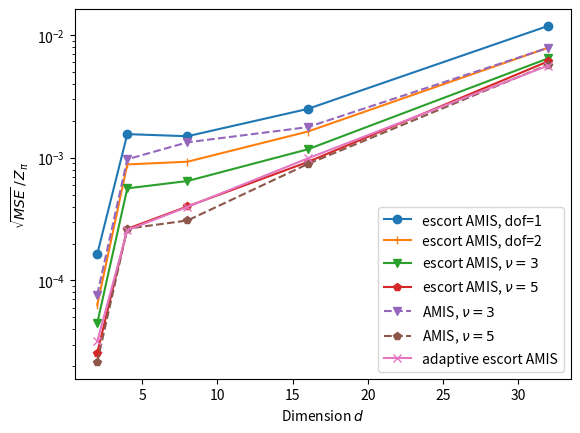
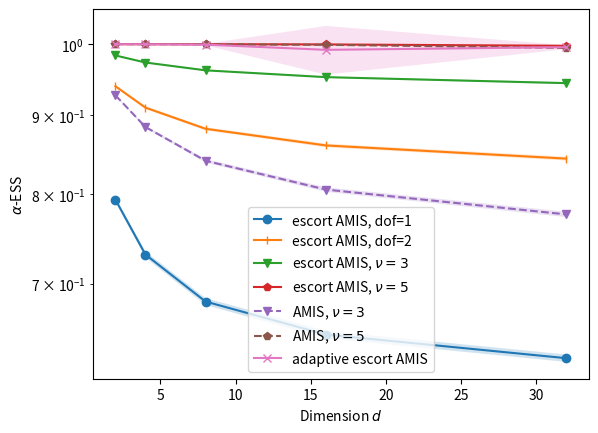

Generate these figures, in order, with matplotlib:
import matplotlib.pyplot as plt
import numpy as np


d_collect = [2,4,8,16,32]


# target dof equal to 2
# true_Z = np.array([1.404962946208144459e+01, 9.869604401089360124e+01, 1.623484850566705973e+03, 3.765290085742292285e+04, 1.101585814280428895e+05])
# targetName = "dofTarget2"

# alphaESS_mean_escortAMIS_dof1 = np.array([9.144814464849421176e-01, 8.981825945966060987e-01, 8.880906695810214524e-01, 8.826532506289761493e-01, 8.781449739576143720e-01])
# alphaESS_mean_escortAMIS_dof2 = np.array([9.999913080593623160e-01, 9.999752324964497063e-01, 9.999035903480074650e-01, 9.996008552874264819e-01, 9.981973067759681850e-01])
# alphaESS_mean_escortAMIS_dof3 = np.array([9.703107581569057061e-01, 9.588732348477198020e-01, 9.521499686254339956e-01, 9.473129140156296701e-01, 9.429653924434002743e-01])
# alphaESS_mean_escortAMIS_dof5 = np.array([8.702389160398555923e-01, 8.337632079177429434e-01, 7.820506228753225653e-01, 7.626158036003678475e-01, 7.321564837902565515e-01])
# alphaESS_mean_escortAMIS_dof10 = np.array([7.825653887515278129e-01, 6.958181386442454652e-01, 5.805113123272713782e-01, 5.076722166787422941e-01, 4.327941103859319072e-01])

# alphaESS_std_escortAMIS_dof1 = np.array([1.876491026996742612e-03, 1.814864203198255331e-03, 2.034501142463264901e-03, 1.876746922200428101e-03, 1.881578661732201223e-03])
# alphaESS_std_escortAMIS_dof2 = np.array([6.136402240386612833e-06, 9.787650853634096305e-06, 2.021958748877326046e-05, 4.507892638231119129e-05, 1.356152756189015439e-04])
# alphaESS_std_escortAMIS_dof3 = np.array([4.830985918140424246e-03, 7.246578048611529779e-03, 4.862451845208858904e-03, 4.625628624005758208e-03, 5.949974764362010553e-03])
# alphaESS_std_escortAMIS_dof5 = np.array([1.041486667041957304e-01, 4.374593000605125209e-02, 4.589682622705657661e-02, 4.587162275060568950e-02, 4.991253711633970164e-02])
# alphaESS_std_escortAMIS_dof10 = np.array([1.400719423505334404e-01, 1.007743183913678009e-01, 1.141211380411730758e-01, 1.053985939329236815e-01, 1.202333752575649034e-01])

# MSE_Z_escortAMIS_dof1 = np.array([1.155109970719065895e-04, 8.328016828798572024e-03, 2.827138705627340265e+00, 3.060072055903096953e+03, 3.202404891878904309e+05])
# MSE_Z_escortAMIS_dof2 = np.array([1.283719866724547356e-05, 5.155852660450637370e-04, 3.728151849836758847e-01, 1.263489762824257241e+03, 2.095956350928405300e+05])
# MSE_Z_escortAMIS_dof3 = np.array([5.810489344318569757e-05, 3.759686412102727741e-03, 1.959848786973888091e+00, 2.301547826966623688e+03, 3.304084140680228011e+05])
# MSE_Z_escortAMIS_dof5 = np.array([8.638888066407172679e-04, 6.519081092903490637e-02, 3.192798568028252859e+01, 4.802412997816570714e+04, 3.855124986351326574e+06])
# MSE_Z_escortAMIS_dof10 = np.array([7.490752351310303592e-03, 9.753313423075428146e-01, 7.459457109121632357e+02, 1.477757177243437385e+06, 8.209243482378529012e+07])


# alphaESS_mean_adaptive = np.array([9.923895884629682085e-01, 9.870077633517324589e-01, 9.920454581998857657e-01, 9.910579921332822728e-01, 9.958613502919161364e-01])
# alphaESS_std_adaptive = np.array([2.344605314529271331e-02, 4.910411401587817110e-02, 3.810206097003925041e-02, 4.898319924375282852e-02, 4.517840781143636283e-03])
# MSE_Z_adaptive = np.array([1.366206052759713757e-05, 9.263725499640704459e-04, 5.740420487947989203e-01, 1.558374659628888821e+03, 2.066400478909699596e+05])


# alphaESS_mean_AMIS_dof3 = np.array([7.659374575652233563e-01, 6.664563544084158853e-01, 5.786582472080282757e-01, 5.797713148235533742e-01, 6.586390860647435286e-01])
# alphaESS_mean_AMIS_dof5 = np.array([7.015030943837191613e-01, 5.256082349212668481e-01, 3.818471395949649683e-01, 3.048852071993036206e-01, 3.185774102868152435e-01])
# alphaESS_mean_AMIS_dof10 = np.array([7.009875561134312205e-01, 5.478054410991100021e-01, 3.519177320376049023e-01, 2.522118632814392414e-01, 2.742252740654528287e-01])

# alphaESS_std_AMIS_dof3 = np.array([6.558522800371312245e-02, 5.021573768778590102e-02, 7.060628607807720170e-02, 7.351717874973173750e-02, 7.880304120620069963e-02])
# alphaESS_std_AMIS_dof5 = np.array([4.185772994488935056e-02, 5.710959651686075417e-02, 4.489901576815884254e-02, 8.204959792239004124e-02, 1.207547523894243191e-01])
# alphaESS_std_AMIS_dof10 = np.array([7.838414445943911457e-02, 6.444046138159498227e-02, 7.817927393964584082e-02, 8.422124797246401118e-02, 1.014464656118576474e-01])

# MSE_Z_AMIS_dof3 = np.array([4.468962243240218266e-04, 5.629800319176823248e-02, 2.215160901061101484e+01, 3.007291938423297688e+04, 7.770635965873304522e+05])
# MSE_Z_AMIS_dof5 = np.array([6.829300353220114786e-04, 1.428253062657661721e-01, 1.354714861697121364e+02, 5.795708411302637542e+05, 1.586847642032048665e+07])
# MSE_Z_AMIS_dof10 = np.array([5.241437234267612086e-03, 8.462517690205006993e-01, 6.275423370822865081e+02, 2.279684348320381250e+06, 9.806025992916481197e+07])



# target dof equal to 5
true_Z = np.array([1.409943485869908386e+02, 1.409943485869908386e+02, 7.028072946176218466e+03, 2.717306491258586291e+06, 4.760198307706989288e+09])
targetName = "dofTarget5"

alphaESS_mean_escortAMIS_dof1 = np.array([7.934226127952928032e-01, 7.310923811449652199e-01, 6.816655391996948588e-01, 6.489872146801646258e-01, 6.265572150914213712e-01])
alphaESS_mean_escortAMIS_dof2 = np.array([9.392924600718375316e-01, 9.098510660575870324e-01, 8.815974452894139723e-01, 8.600488035754887406e-01, 8.433072923519999708e-01])
alphaESS_mean_escortAMIS_dof3 = np.array([9.833134463029642447e-01, 9.730357572222129159e-01, 9.617637198980206747e-01, 9.520765087739251342e-01, 9.436052863188640893e-01])
alphaESS_mean_escortAMIS_dof5 = np.array([9.999903890008293716e-01, 9.999699781629713957e-01, 9.998944452362458213e-01, 9.995926554995425706e-01, 9.975508646038498961e-01])
alphaESS_mean_escortAMIS_dof10 = np.array([9.821249630500021865e-01, 9.668297702504521363e-01, 9.368140838818128646e-01, 9.074190736738451113e-01, 8.803938395333461564e-01])

alphaESS_std_escortAMIS_dof1 = np.array([2.806880437443453735e-03, 3.347018290721677850e-03, 3.511392104322683637e-03, 3.570272544710990058e-03, 3.468334721350044367e-03])
alphaESS_std_escortAMIS_dof2 = np.array([1.599987824125829409e-03, 1.903984435380082088e-03, 2.055018412790969411e-03, 2.335316776825327630e-03, 2.406112500565875823e-03])
alphaESS_std_escortAMIS_dof3 = np.array([5.763685637842146884e-04, 9.240119711780532064e-04, 1.013819946176315037e-03, 9.813289938449770797e-04, 1.433406692853281391e-03])
alphaESS_std_escortAMIS_dof5 = np.array([6.513296917554514887e-06, 1.093678566449271963e-05, 1.940672622523351067e-05, 4.414081810184986249e-05, 3.046257974451181227e-04])
alphaESS_std_escortAMIS_dof10 = np.array([6.862363906509987531e-03, 1.025794507587121304e-02, 4.320897541740194997e-02, 3.025245245002826378e-02, 2.568782896488885914e-02])

MSE_Z_escortAMIS_dof1 = np.array([5.331004458700579988e-04, 4.813709540803217529e-02, 1.104990301540095743e+02, 4.597810320877866447e+07, 3.177590590504873500e+15])
MSE_Z_escortAMIS_dof2 = np.array([7.869276789534255276e-05, 1.544162448249263020e-02, 4.249017775722693102e+01, 1.965758856025061384e+07, 1.404368752620385500e+15])
MSE_Z_escortAMIS_dof3 = np.array([3.999427501772853091e-05, 6.293553464937198458e-03, 2.058921455179503113e+01, 1.009652632730942592e+07, 9.405799643573310000e+14])
MSE_Z_escortAMIS_dof5 = np.array([1.312796543613250550e-05, 1.378591416159999014e-03, 7.934710989683143367e+00, 6.285406252703314647e+06, 8.410556653565755000e+14])
MSE_Z_escortAMIS_dof10 = np.array([3.893314055018779558e-05, 7.287334515395931141e-03, 4.943531595714093640e+01, 2.765861453500132263e+07, 2.985292519078642500e+15])


alphaESS_mean_adaptive = np.array([9.999006891850575895e-01, 9.998496141254210601e-01, 9.993099756738911266e-01, 9.915802285376412728e-01, 9.955259205570095027e-01])
alphaESS_std_adaptive = np.array([2.186818811641501662e-04, 1.896168337427528786e-04, 1.155923309316938055e-03, 3.593198467896641796e-02, 2.982201448216848481e-03])
MSE_Z_adaptive = np.array([2.019963716080580004e-05, 1.312256467378856246e-03, 7.806592116210620880e+00, 7.184603819826675579e+06, 7.193185301910256250e+14])


alphaESS_mean_AMIS_dof3 = np.array([9.267350999215879792e-01, 8.839430186217240859e-01, 8.406173903007153614e-01, 8.053579847616778586e-01, 7.761278946296522596e-01])
alphaESS_mean_AMIS_dof5 = np.array([9.999739357129183714e-01, 9.999254711304466081e-01, 9.997479123107883003e-01, 9.990422163132122169e-01, 9.944579186057223019e-01])
alphaESS_mean_AMIS_dof10 = np.array([9.780486435922012278e-01, 9.544831835554397070e-01, 9.098606060494455194e-01, 8.569377252709959869e-01, 8.130581127962104304e-01])

alphaESS_std_AMIS_dof3 = np.array([8.828580536520690440e-04, 1.491191707571309488e-03, 2.172356185066151926e-03, 2.695195898399960818e-03, 3.104259732209939220e-03])
alphaESS_std_AMIS_dof5 = np.array([1.859939569304494241e-05, 3.442251978639737864e-05, 6.683963635418733648e-05, 1.369821477404313634e-04, 8.344886701799874434e-04])
alphaESS_std_AMIS_dof10 = np.array([5.461498387203026113e-03, 6.514856450486256230e-03, 1.369703667479143551e-02, 1.309882876782711078e-02, 5.958598530878022465e-02])

MSE_Z_AMIS_dof3 = np.array([1.169571818936132612e-04, 1.874001588714309732e-02, 8.796354567525187917e+01, 2.322256702357692271e+07, 1.399067202212805500e+15])
MSE_Z_AMIS_dof5 = np.array([9.360621769185713969e-06, 1.387316748219458162e-03, 4.683516993399246431e+00, 5.815979157076846808e+06, 7.416215945331710000e+14])
MSE_Z_AMIS_dof10 = np.array([4.994095688521491710e-05, 9.667323676989730136e-03, 7.807031992084029071e+01, 4.078837148424790800e+07, 3.388353343840937000e+15])





# MSE plotting

plt.figure()
plt.semilogy()


plt.plot(d_collect, np.sqrt(MSE_Z_escortAMIS_dof1) / true_Z, label="escort AMIS, dof=1", marker="o")
plt.plot(d_collect, np.sqrt(MSE_Z_escortAMIS_dof2) / true_Z, label="escort AMIS, dof=2", marker="|")
plt.plot(d_collect, np.sqrt(MSE_Z_escortAMIS_dof3) / true_Z, label="escort AMIS, $\\nu=3$", marker="v")
plt.plot(d_collect, np.sqrt(MSE_Z_escortAMIS_dof5) / true_Z, label="escort AMIS, $\\nu=5$", marker="p")
# plt.plot(d_collect, np.sqrt(MSE_Z_escortAMIS_dof10) / true_Z, label="escort AMIS, $\\nu=1$0", marker="*")
plt.plot(d_collect, np.sqrt(MSE_Z_AMIS_dof3) / true_Z, label="AMIS, $\\nu=3$", linestyle="dashed", marker="v")
plt.plot(d_collect, np.sqrt(MSE_Z_AMIS_dof5) / true_Z, label="AMIS, $\\nu=5$", linestyle="dashed", marker="p")
# plt.plot(d_collect, np.sqrt(MSE_Z_AMIS_dof10) / true_Z, label="AMIS, $\\nu=10$", linestyle="dashed", marker="*")
plt.plot(d_collect, np.sqrt(MSE_Z_adaptive) / true_Z, label="adaptive escort AMIS", marker="x")

plt.legend()

plt.xlabel("Dimension $d$")
plt.ylabel("$\\sqrt{MSE}\\, /\\, Z_{\\pi}$")

plt.savefig("MSE_Z_"+targetName+".pdf",bbox_inches="tight")



# alpha ESS plotting

plt.figure()
plt.semilogy()

plt.fill_between(d_collect, alphaESS_mean_escortAMIS_dof1 - alphaESS_std_escortAMIS_dof1, alphaESS_mean_escortAMIS_dof1 + alphaESS_std_escortAMIS_dof1, alpha=0.2)
plt.fill_between(d_collect, alphaESS_mean_escortAMIS_dof2 - alphaESS_std_escortAMIS_dof2, alphaESS_mean_escortAMIS_dof2 + alphaESS_std_escortAMIS_dof2, alpha=0.2)
plt.fill_between(d_collect, alphaESS_mean_escortAMIS_dof3 - alphaESS_std_escortAMIS_dof3, alphaESS_mean_escortAMIS_dof3 + alphaESS_std_escortAMIS_dof3, alpha=0.2)
plt.fill_between(d_collect, alphaESS_mean_escortAMIS_dof5 - alphaESS_std_escortAMIS_dof5, alphaESS_mean_escortAMIS_dof5 + alphaESS_std_escortAMIS_dof5, alpha=0.2)
# plt.fill_between(d_collect, alphaESS_mean_escortAMIS_dof10 - alphaESS_std_escortAMIS_dof10, alphaESS_mean_escortAMIS_dof10 + alphaESS_std_escortAMIS_dof10, alpha=0.2)

plt.fill_between(d_collect, alphaESS_mean_AMIS_dof3 - alphaESS_std_AMIS_dof3, alphaESS_mean_AMIS_dof3 + alphaESS_std_AMIS_dof3, alpha=0.2)
plt.fill_between(d_collect, alphaESS_mean_AMIS_dof5 - alphaESS_std_AMIS_dof5, alphaESS_mean_AMIS_dof5 + alphaESS_std_AMIS_dof5, alpha=0.2)
# plt.fill_between(d_collect, alphaESS_mean_AMIS_dof10 - alphaESS_std_AMIS_dof10, alphaESS_mean_AMIS_dof10 + alphaESS_std_AMIS_dof10, alpha=0.2)

plt.fill_between(d_collect, alphaESS_mean_adaptive - alphaESS_std_adaptive, alphaESS_mean_adaptive + alphaESS_std_adaptive, alpha=0.2)


plt.plot(d_collect, alphaESS_mean_escortAMIS_dof1, label="escort AMIS, dof=1", marker="o")
plt.plot(d_collect, alphaESS_mean_escortAMIS_dof2, label="escort AMIS, dof=2", marker="|")
plt.plot(d_collect, alphaESS_mean_escortAMIS_dof3, label="escort AMIS, $\\nu=3$", marker="v")
plt.plot(d_collect, alphaESS_mean_escortAMIS_dof5, label="escort AMIS, $\\nu=5$", marker="p")
# plt.plot(d_collect, alphaESS_mean_escortAMIS_dof10, label="escort AMIS, $\\nu=1$0", marker="*")
plt.plot(d_collect, alphaESS_mean_AMIS_dof3, label="AMIS, $\\nu=3$", linestyle="dashed", marker="v")
plt.plot(d_collect, alphaESS_mean_AMIS_dof5, label="AMIS, $\\nu=5$", linestyle="dashed", marker="p")
# plt.plot(d_collect, alphaESS_mean_AMIS_dof10, label="AMIS, $\\nu=10$", linestyle="dashed", marker="*")
plt.plot(d_collect, alphaESS_mean_adaptive, label="adaptive escort AMIS", marker="x")

plt.legend()

plt.xlabel("Dimension $d$")
plt.ylabel("$\\alpha$-ESS")

plt.savefig("alphaESS_"+targetName+".pdf",bbox_inches="tight")
